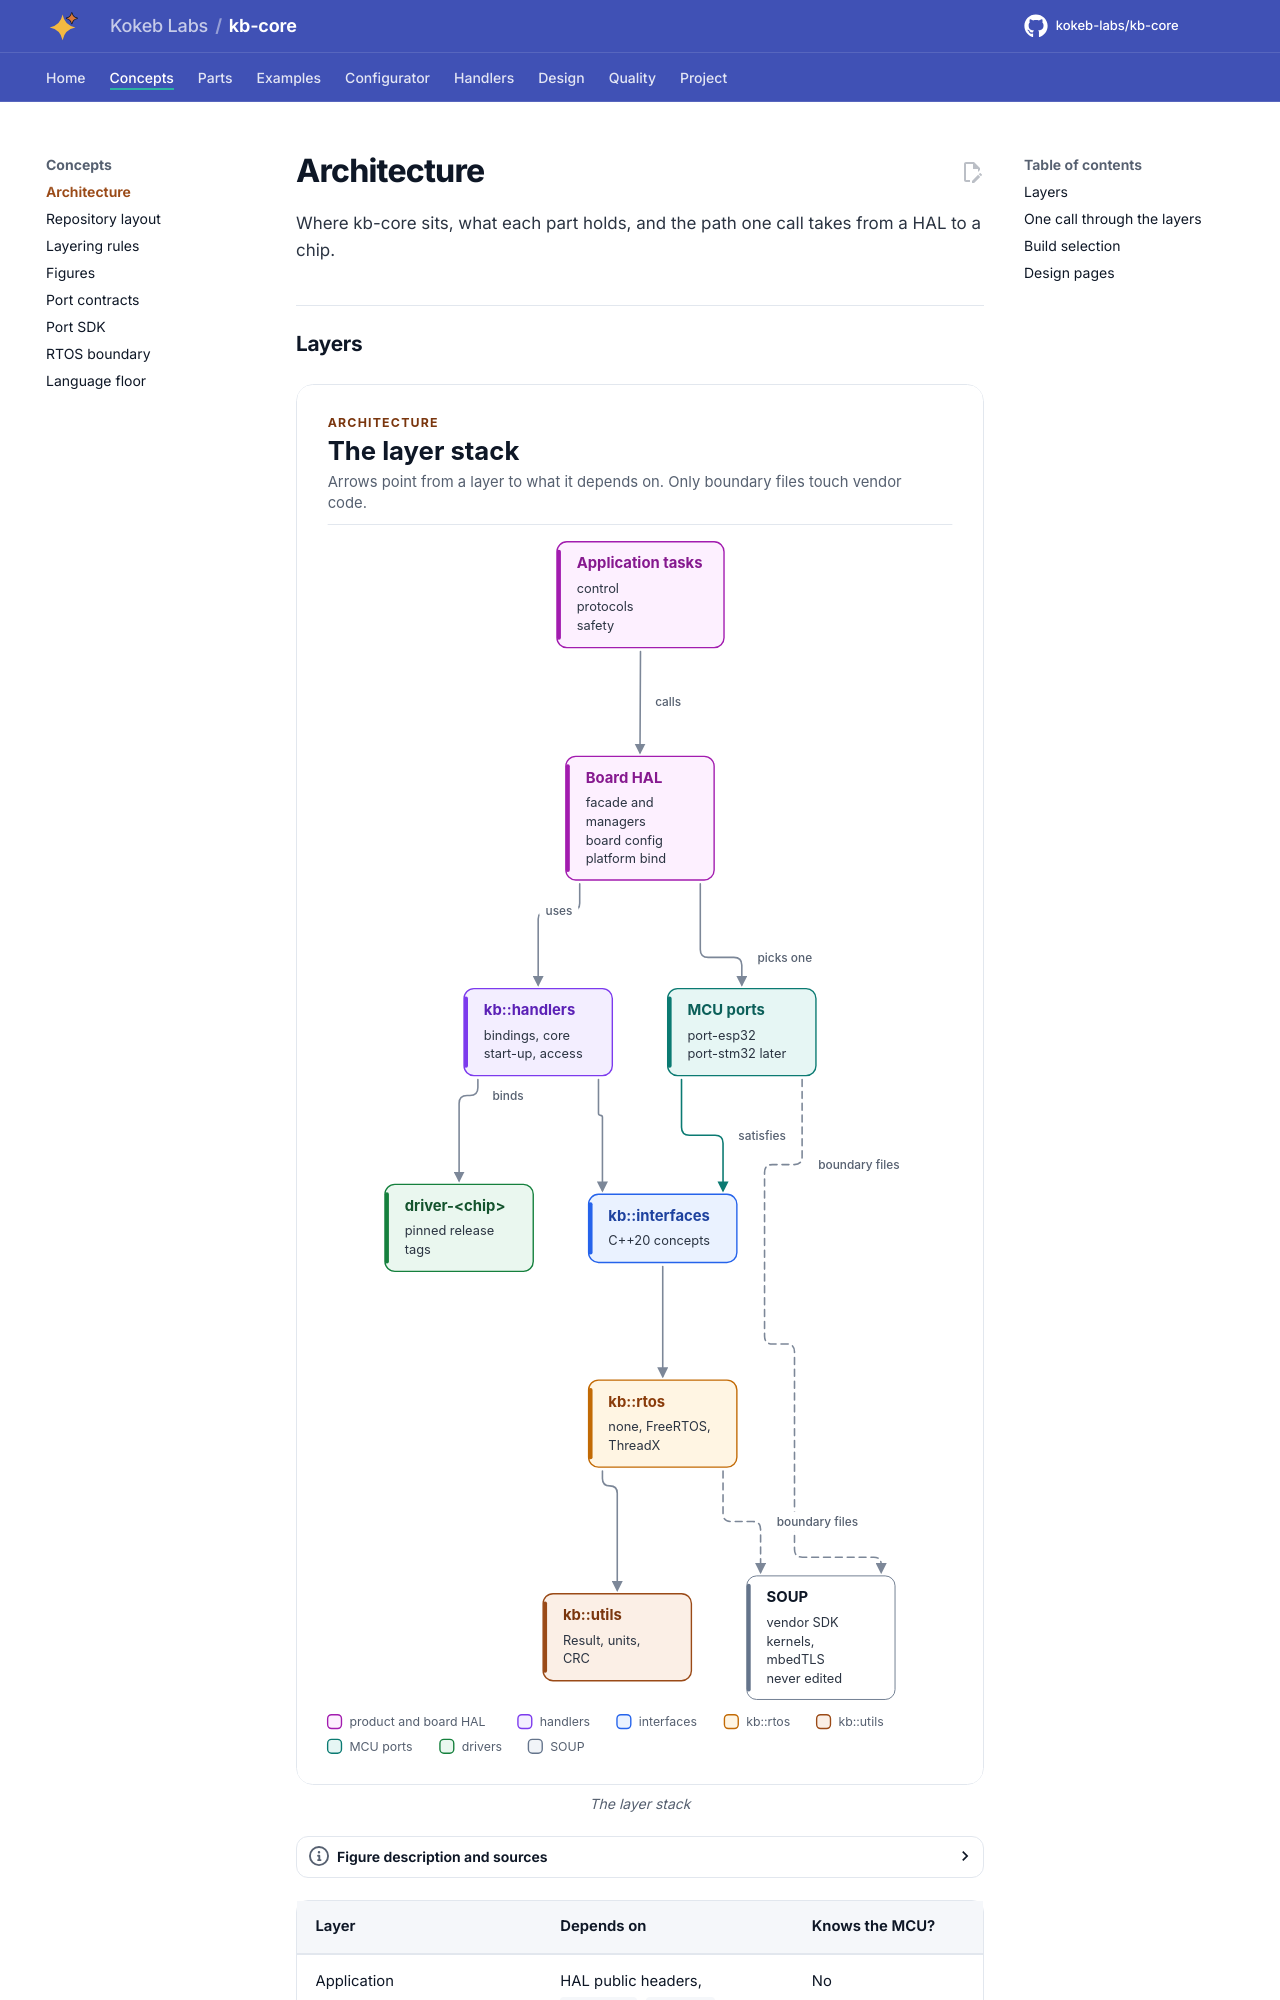

repository: kokeb-labs/kb-core · page: dev/architecture/index.html · generator: mkdocs

# Architecture

Where kb-core sits, what each part holds, and the path one call takes from a HAL to a chip.

## Layers

<!-- figure: layer-stack -->
<picture>
  <source media="(prefers-color-scheme: dark)" srcset="diagrams/layer-stack.dark.svg">
  <img src="diagrams/layer-stack.svg"
    alt="Layer stack from the product application through the board HAL to kb::handlers, kb::interfaces,
    kb::rtos and kb::utils, with the drivers that handlers bind, the MCU ports that satisfy the
    contracts, and vendor SOUP reached only through boundary files.">
</picture>
<!-- /figure -->
